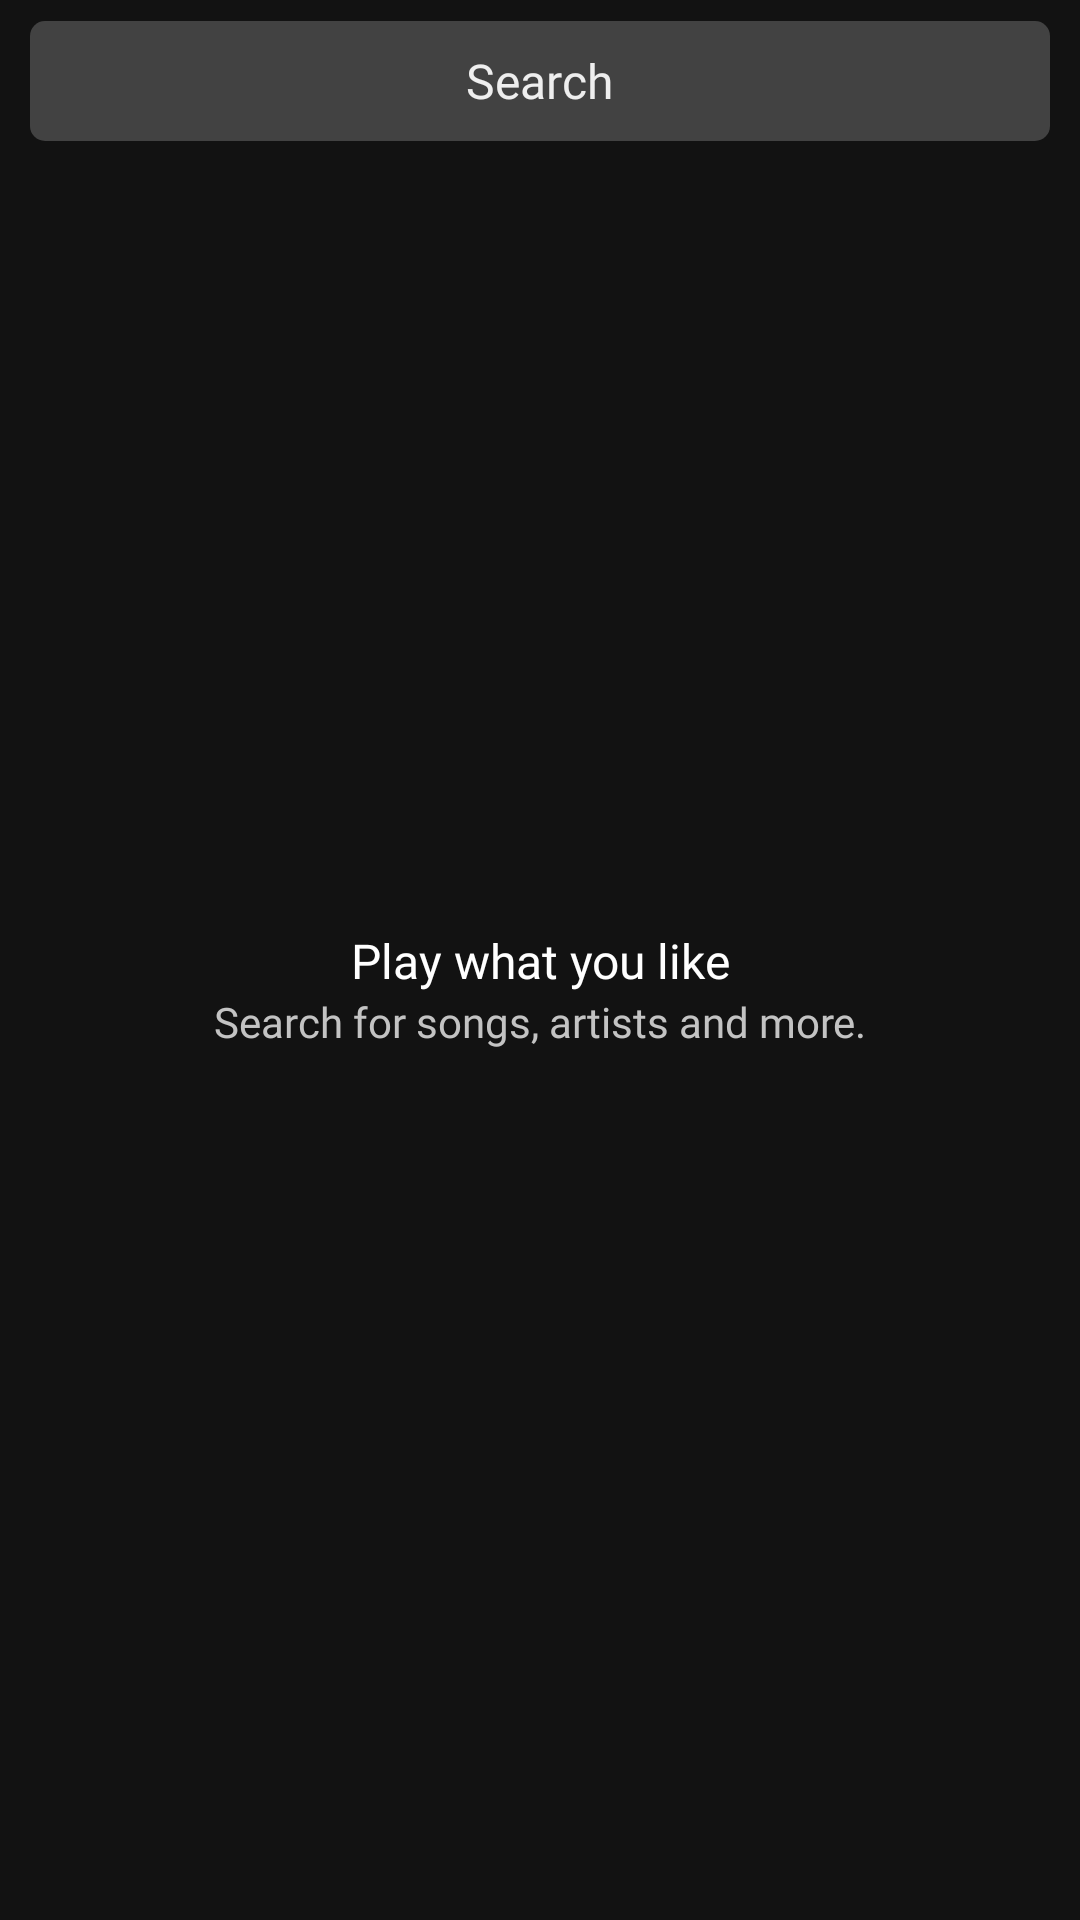

Reconstruct the res/layout file that produces this screen, plus the resources it refers to.
<!-- AndroidManifest.xml: application theme AppTheme -->
<!-- res/layout/fragment_search.xml -->
<?xml version="1.0" encoding="utf-8"?>
<FrameLayout xmlns:android="http://schemas.android.com/apk/res/android"
    xmlns:app="http://schemas.android.com/apk/res-auto"
    xmlns:tools="http://schemas.android.com/tools"
    android:layout_width="match_parent"
    android:layout_height="match_parent"
    tools:context=".FragmentSearch">

    <androidx.constraintlayout.widget.ConstraintLayout
        android:background="@color/primaryBackground"
        android:layout_width="match_parent"
        android:layout_height="match_parent">

        <TextView
            android:id="@+id/search_title"
            android:layout_width="wrap_content"
            android:layout_height="wrap_content"
            android:fontFamily="@font/acme"
            android:textSize="16sp"
            android:textColor="@color/white"
            android:text="@string/search_title"
            app:layout_constraintBottom_toBottomOf="parent"
            app:layout_constraintEnd_toEndOf="parent"
            app:layout_constraintStart_toStartOf="parent"
            app:layout_constraintTop_toTopOf="parent" />

        <TextView
            android:id="@+id/search_subtitle"
            android:layout_width="wrap_content"
            android:layout_height="wrap_content"
            android:fontFamily="@font/acme"
            android:textSize="14sp"
            android:textColor="@color/text_color_3"
            android:text="@string/search_subtitle"
            app:layout_constraintEnd_toEndOf="parent"
            app:layout_constraintStart_toStartOf="parent"
            app:layout_constraintTop_toBottomOf="@+id/search_title" />

        <RelativeLayout
            android:id="@+id/search_layout"
            android:layout_width="match_parent"
            android:layout_height="40dp"
            android:layout_marginTop="7dp"
            android:layout_marginEnd="10dp"
            android:layout_marginStart="10dp"
            android:background="@drawable/searchbar_background"
            app:layout_constraintEnd_toEndOf="parent"
            app:layout_constraintHorizontal_bias="0.0"
            app:layout_constraintStart_toStartOf="parent"
            app:layout_constraintTop_toTopOf="parent">

            <TextView
                android:id="@+id/searchBox_title"
                android:textSize="16sp"
                android:fontFamily="@font/acme"
                android:textColor="@color/text_color_1"
                android:layout_centerVertical="true"
                android:layout_centerHorizontal="true"
                android:text="@string/search"
                android:layout_width="wrap_content"
                android:layout_height="wrap_content" />

        </RelativeLayout>

        <RelativeLayout
            android:id="@+id/search_back_layout"
            android:layout_width="match_parent"
            android:layout_height="55dp"
            android:visibility="gone"
            android:background="@color/search_background"
            app:layout_constraintEnd_toEndOf="parent"
            app:layout_constraintHorizontal_bias="0.0"
            app:layout_constraintStart_toStartOf="parent"
            app:layout_constraintTop_toTopOf="parent">

            <EditText
                android:id="@+id/search_editText"
                android:layout_marginStart="45dp"
                android:layout_marginEnd="45dp"
                android:fontFamily="@font/acme"
                android:textColor="@color/text_color_1"
                android:textSize="16sp"
                android:singleLine="true"
                android:inputType="text"
                android:imeOptions="actionSearch"
                android:background="@color/search_background"
                android:layout_centerVertical="true"
                android:layout_width="match_parent"
                android:layout_height="30dp" />

            <ImageView
                android:id="@+id/search_back_button"
                android:layout_centerVertical="true"
                android:layout_marginStart="5dp"
                android:padding="10dp"
                android:src="@drawable/ic_search_left"
                android:layout_width="wrap_content"
                android:layout_height="match_parent"
                app:tint="@color/text_color_1" />

            <ImageView
                android:id="@+id/search_cancel_button"
                android:layout_centerVertical="true"
                android:layout_alignParentEnd="true"
                android:layout_marginEnd="10dp"
                android:padding="10dp"
                android:visibility="gone"
                android:src="@drawable/ic_search_cancel"
                android:layout_width="wrap_content"
                android:layout_height="match_parent"
                app:tint="@color/text_color_1" />

        </RelativeLayout>

    </androidx.constraintlayout.widget.ConstraintLayout>

</FrameLayout>
<!-- resources referenced by this layout -->
<resources>
  <color name="primaryBackground">#121212</color>
  <color name="search_background">#424242</color>
  <color name="text_color_1">#EEE</color>
  <color name="text_color_3">#c3c3c3</color>
  <color name="white">#FFF</color>
  <!-- drawable ic_search_cancel (drawable) -->
  <vector android:height="15dp" android:viewportHeight="35"
      android:viewportWidth="35" android:width="15dp" xmlns:android="http://schemas.android.com/apk/res/android">
      <group>
          <clip-path android:pathData="M0,0h35v35h-35z"/>
          <path android:fillColor="#000000" android:pathData="M19.4333,17.5008L34.5993,2.3348C35.1333,1.8008 35.1333,0.9351 34.5993,0.4012C34.0654,-0.1327 33.1997,-0.1327 32.6658,0.4012L17.4997,15.5673L2.3338,0.4012C1.7998,-0.1327 0.9341,-0.1327 0.4002,0.4012C-0.1337,0.9352 -0.1337,1.8009 0.4002,2.3348L15.5662,17.5007L0.4002,32.6668C-0.1337,33.2008 -0.1337,34.0665 0.4002,34.6003C0.6672,34.8673 1.0171,35.0007 1.367,35.0007C1.717,35.0007 2.0668,34.8673 2.3338,34.6003L17.4997,19.4344L32.6657,34.6003C32.9327,34.8673 33.2826,35.0007 33.6325,35.0007C33.9824,35.0007 34.3323,34.8673 34.5993,34.6003C35.1333,34.0664 35.1333,33.2007 34.5993,32.6668L19.4333,17.5008Z"/>
      </group>
  </vector>
  <!-- drawable ic_search_left (drawable) -->
  <vector android:height="20dp" android:viewportHeight="35"
      android:viewportWidth="35" android:width="20dp" xmlns:android="http://schemas.android.com/apk/res/android">
      <path android:fillColor="#000000" android:pathData="M29.5312,16.4063H7.7115L16.0666,8.4481C16.5041,8.0314 16.5211,7.3391 16.1044,6.9016C15.6882,6.4646 14.9959,6.4471 14.5578,6.8638L5.0159,15.9529C4.6031,16.3663 4.375,16.9154 4.375,17.5C4.375,18.0841 4.6031,18.6337 5.0351,19.0652L14.5584,28.1356C14.77,28.3374 15.0413,28.4375 15.3125,28.4375C15.6012,28.4375 15.89,28.3238 16.1049,28.0979C16.5216,27.6604 16.5047,26.9686 16.0672,26.5519L7.677,18.5938H29.5312C30.135,18.5938 30.625,18.1038 30.625,17.5C30.625,16.8963 30.135,16.4063 29.5312,16.4063Z"/>
  </vector>
  <!-- drawable searchbar_background (drawable) -->
  <?xml version="1.0" encoding="utf-8"?>
  <shape xmlns:android="http://schemas.android.com/apk/res/android" android:shape="rectangle">
      <corners android:radius="5dp" />
      <solid android:color="@color/search_background" />
  </shape>
  <string name="search">Search</string>
  <string name="search_subtitle">Search for songs, artists and more.</string>
  <string name="search_title">Play what you like</string>
  <style name="AppTheme" parent="Theme.AppCompat.Light.NoActionBar">
          
          <item name="colorPrimary">@color/colorPrimary</item>
          <item name="colorPrimaryDark">@color/colorPrimaryDark</item>
          <item name="colorAccent">@color/colorAccent</item>
      </style>
  <color name="colorPrimary">#121212</color>
  <color name="colorPrimaryDark">#222</color>
  <color name="colorAccent">#EEE</color>
</resources>
